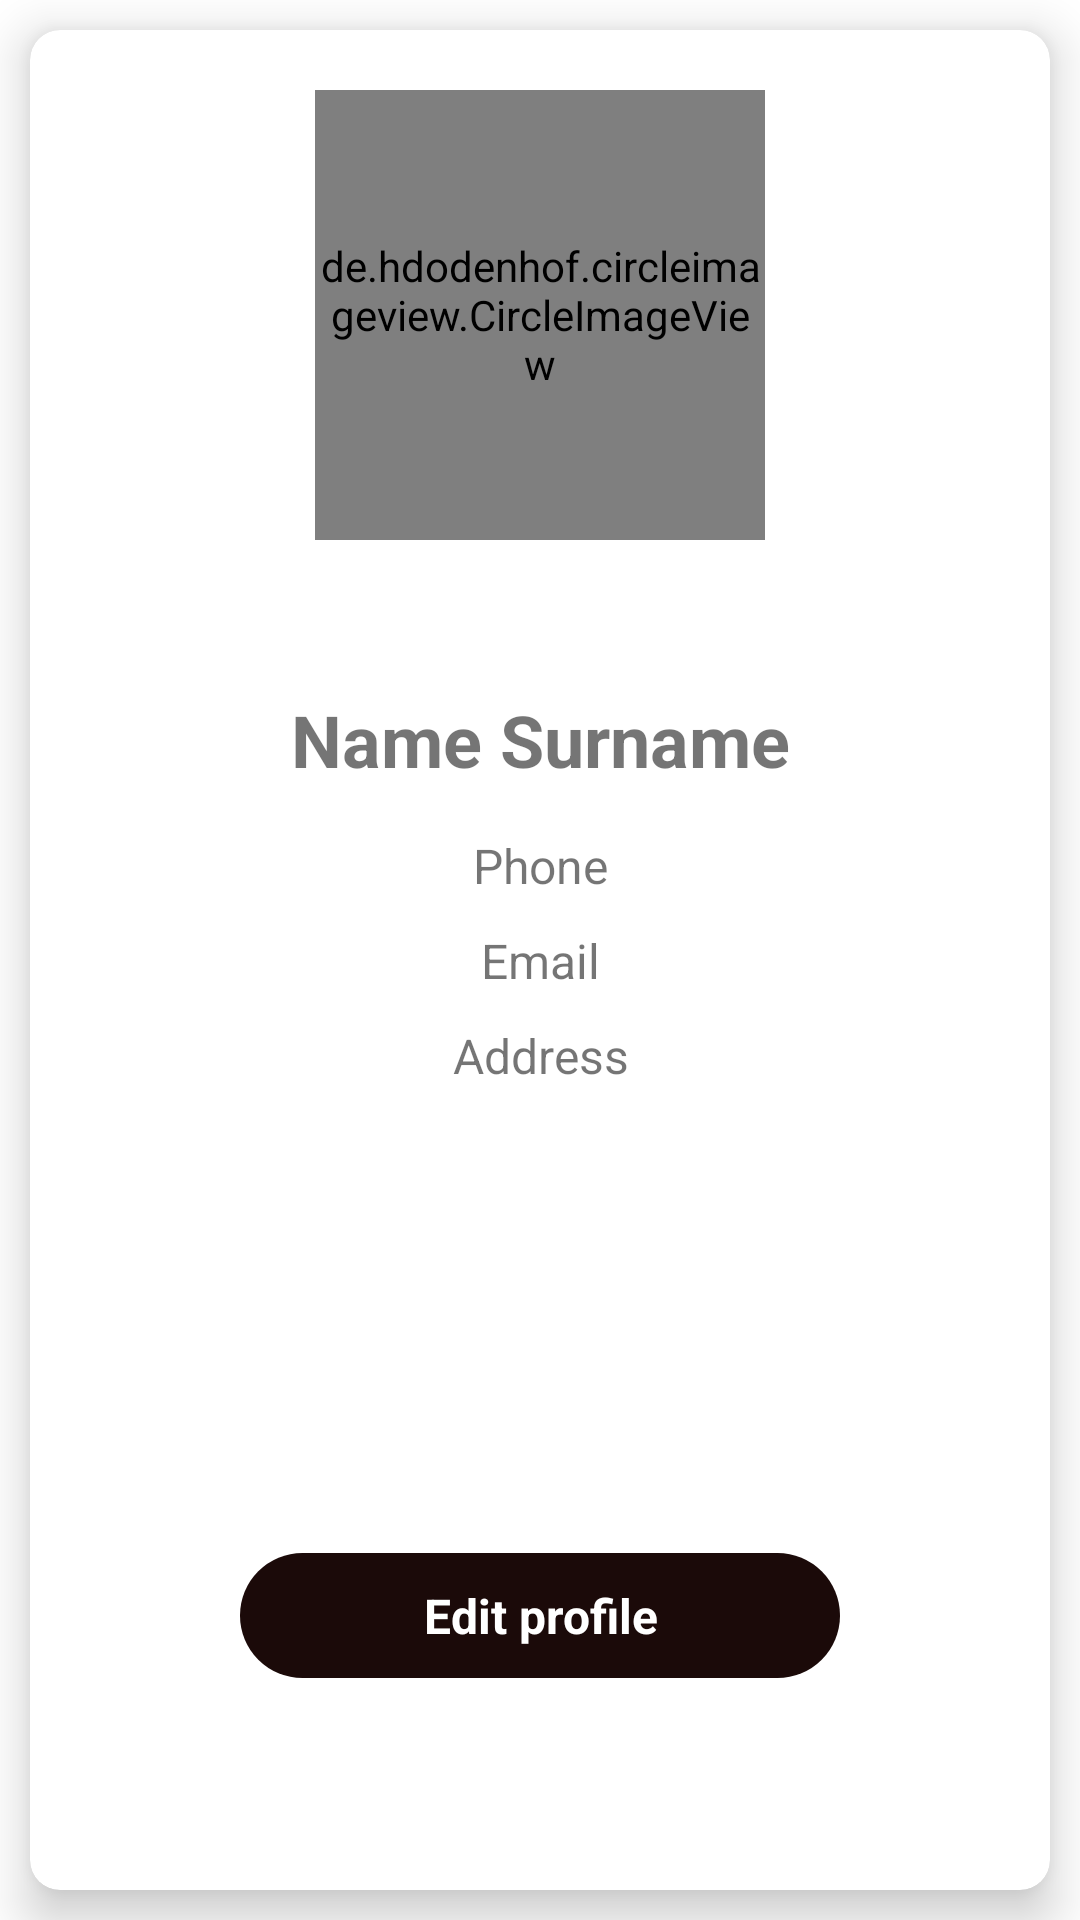

The Android layout XML behind this screen, and the referenced resources:
<!-- AndroidManifest.xml: application theme Theme.4HER -->
<!-- res/layout/fragment_profile.xml -->
<?xml version="1.0" encoding="utf-8"?>
<androidx.constraintlayout.widget.ConstraintLayout xmlns:android="http://schemas.android.com/apk/res/android"
    xmlns:app="http://schemas.android.com/apk/res-auto"
    xmlns:tools="http://schemas.android.com/tools"
    android:layout_width="match_parent"
    android:layout_height="match_parent"
    tools:context=".ProfileFrag">

    <androidx.cardview.widget.CardView
        android:layout_width="0dp"
        android:layout_height="0dp"
        android:layout_marginStart="10dp"
        android:layout_marginTop="10dp"
        android:layout_marginEnd="10dp"
        android:layout_marginBottom="10dp"
        app:cardCornerRadius="10dp"
        app:cardElevation="10dp"
        app:layout_constraintBottom_toBottomOf="parent"
        app:layout_constraintEnd_toEndOf="parent"
        app:layout_constraintStart_toStartOf="parent"
        app:layout_constraintTop_toTopOf="parent">

        <LinearLayout
            android:layout_width="match_parent"
            android:layout_height="match_parent"
            android:gravity="center_horizontal"
            android:orientation="vertical">

            <de.hdodenhof.circleimageview.CircleImageView
                android:id="@+id/profile_image"
                android:layout_width="150dp"
                android:layout_height="150dp"
                android:layout_marginTop="20dp"
                android:src="@drawable/profile"
                app:civ_border_color="#FF000000"
                app:civ_border_width="2dp" />

            <ImageView
                android:id="@+id/imageView"
                android:layout_width="50dp"
                android:layout_height="50dp"
                android:layout_marginTop="-20dp"
                android:src="@drawable/edit" />

            <TextView
                android:id="@+id/profile_show_name"
                android:layout_width="match_parent"
                android:layout_height="wrap_content"
                android:layout_marginTop="20dp"
                android:layout_marginBottom="10dp"
                android:gravity="center"
                android:text="Name Surname"
                android:textSize="24sp"
                android:textStyle="bold" />

            <TextView
                android:id="@+id/profile_show_phone"
                android:layout_width="match_parent"
                android:layout_height="wrap_content"
                android:layout_margin="5dp"
                android:layout_marginTop="40dp"
                android:gravity="center"
                android:text="Phone"
                android:textSize="16sp" />

            <TextView
                android:id="@+id/profile_show_email"
                android:layout_width="match_parent"
                android:layout_height="wrap_content"
                android:layout_margin="5dp"
                android:gravity="center"
                android:text="Email"
                android:textSize="16sp" />

            <TextView
                android:id="@+id/profile_show_address"
                android:layout_width="match_parent"
                android:layout_height="wrap_content"
                android:layout_margin="5dp"
                android:gravity="center"
                android:text="Address"
                android:textSize="16sp" />

            <TextView
                android:id="@+id/edit_profile"
                android:layout_width="200dp"
                android:layout_height="wrap_content"
                android:layout_marginTop="150dp"
                android:background="@drawable/brown_buttons"
                android:gravity="center"
                android:padding="10dp"
                android:text="Edit profile"
                android:textColor="#FFFFFF"
                android:textSize="16sp"
                android:textStyle="bold" />
        </LinearLayout>
    </androidx.cardview.widget.CardView>

</androidx.constraintlayout.widget.ConstraintLayout>
<!-- resources referenced by this layout -->
<resources>
  <!-- drawable brown_buttons (drawable) -->
  <?xml version="1.0" encoding="utf-8"?>
  <shape xmlns:android="http://schemas.android.com/apk/res/android">
  
      <solid
          android:color="#1B0A09"/>
  
      <corners
          android:radius="50dp"/>
  </shape>
  <style name="Theme.4HER" parent="Theme.MaterialComponents.DayNight.NoActionBar">
          
          <item name="colorPrimary">@color/purple_500</item>
          <item name="colorPrimaryVariant">#1B0A09</item>
          <item name="colorOnPrimary">@color/white</item>
          
          <item name="colorSecondary">@color/teal_200</item>
          <item name="colorSecondaryVariant">@color/teal_700</item>
          <item name="colorOnSecondary">@color/black</item>
          
          <item name="android:statusBarColor" tools:targetApi="l">?attr/colorPrimaryVariant</item>
          
      </style>
  <!-- not gathered from this repository: default colours our renderer supplied (Android Studio template values) -->
  <color name="purple_500">#FF6200EE</color>
  <color name="teal_200">#FF03DAC5</color>
  <color name="teal_700">#FF018786</color>
  <color name="black">#FF000000</color>
  <color name="white">#FFFFFFFF</color>
</resources>
